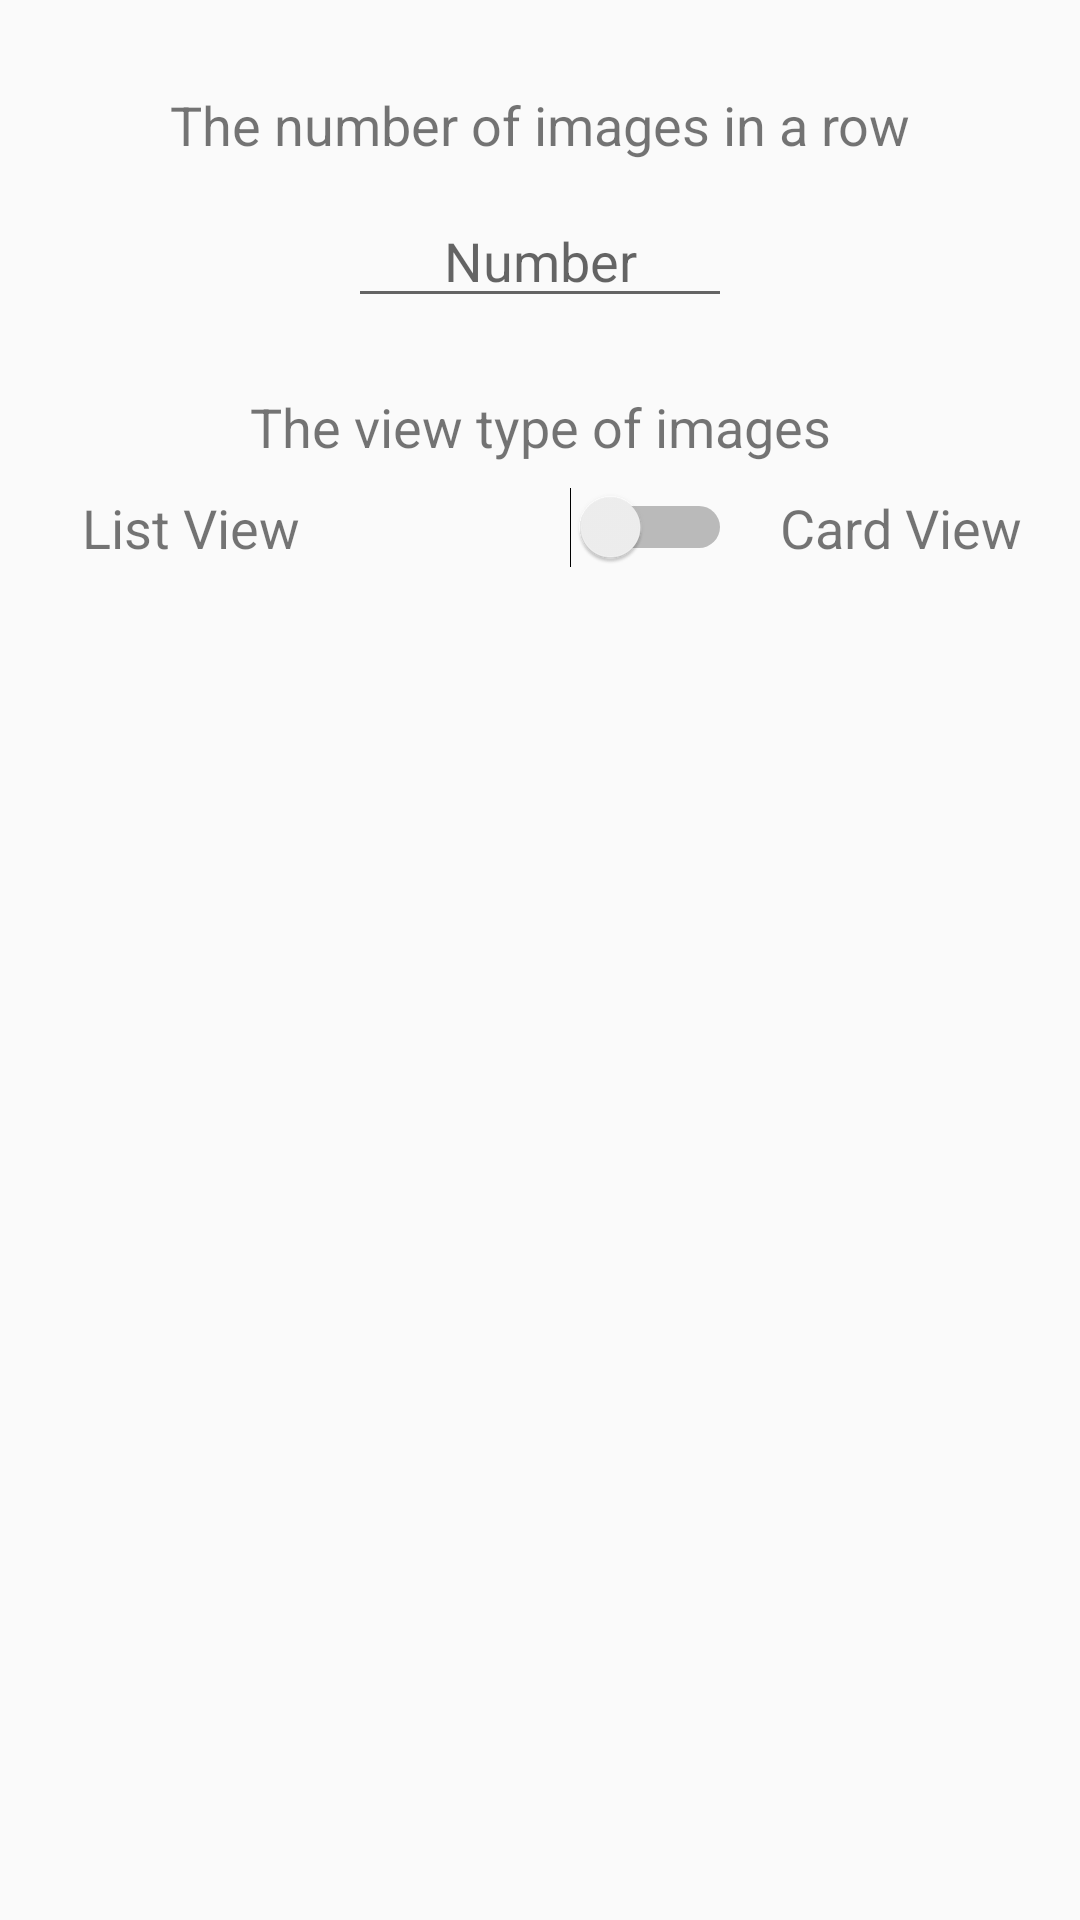

Reconstruct the res/layout file that produces this screen, plus the resources it refers to.
<!-- AndroidManifest.xml: application theme Theme.AppCompat.Light.NoActionBar -->
<!-- res/layout/list_settings.xml -->
<?xml version="1.0" encoding="utf-8"?>
<android.support.constraint.ConstraintLayout xmlns:android="http://schemas.android.com/apk/res/android"
    xmlns:app="http://schemas.android.com/apk/res-auto"
    xmlns:tools="http://schemas.android.com/tools"
    android:layout_width="match_parent"
    android:layout_height="match_parent">

    <TextView
        android:id="@+id/textView3"
        android:layout_width="0dp"
        android:layout_height="wrap_content"
        android:layout_marginStart="8dp"
        android:layout_marginTop="24dp"
        android:layout_marginEnd="8dp"
        android:layout_weight="1"
        android:gravity="center_vertical"
        android:text="The view type of images"
        android:textAlignment="center"
        android:textSize="18sp"
        app:layout_constraintEnd_toEndOf="parent"
        app:layout_constraintHorizontal_bias="0.0"
        app:layout_constraintStart_toStartOf="parent"
        app:layout_constraintTop_toBottomOf="@+id/editText" />

    <TextView
        android:id="@+id/textView"
        android:layout_width="0dp"
        android:layout_height="35dp"
        android:layout_marginStart="8dp"
        android:layout_marginTop="24dp"
        android:layout_marginEnd="8dp"
        android:layout_weight="1"
        android:gravity="center_vertical"
        android:text="The number of images in a row"
        android:textAlignment="center"
        android:textSize="18sp"
        app:layout_constraintEnd_toEndOf="parent"
        app:layout_constraintStart_toStartOf="parent"
        app:layout_constraintTop_toTopOf="parent" />

    <EditText
        android:id="@+id/editText"
        android:layout_width="0dp"
        android:layout_height="39dp"
        android:layout_marginStart="8dp"
        android:layout_marginTop="8dp"
        android:layout_marginEnd="8dp"
        android:layout_weight="1"
        android:ems="10"
        android:hint="Number"
        android:inputType="number"
        android:textAlignment="center"
        app:layout_constraintEnd_toStartOf="@+id/guideline5"
        app:layout_constraintStart_toStartOf="@+id/guideline4"
        app:layout_constraintTop_toBottomOf="@+id/textView" />

    <Switch
        android:id="@+id/switch1"
        android:layout_width="0dp"
        android:layout_height="wrap_content"
        android:layout_marginStart="8dp"
        android:layout_marginTop="8dp"
        android:layout_marginEnd="8dp"
        android:textAlignment="center"
        app:layout_constraintEnd_toStartOf="@+id/guideline5"
        app:layout_constraintStart_toStartOf="@+id/guideline4"
        app:layout_constraintTop_toBottomOf="@+id/textView3" />

    <TextView
        android:id="@+id/textView5"
        android:layout_width="0dp"
        android:layout_height="0dp"
        android:layout_marginStart="8dp"
        android:layout_marginTop="8dp"
        android:layout_marginEnd="8dp"
        android:gravity="center_vertical"
        android:text="List View"
        android:textAlignment="viewEnd"
        android:textSize="18sp"
        app:layout_constraintBottom_toBottomOf="@+id/switch1"
        app:layout_constraintEnd_toStartOf="@+id/guideline4"
        app:layout_constraintStart_toStartOf="parent"
        app:layout_constraintTop_toBottomOf="@+id/textView3" />

    <TextView
        android:id="@+id/textView6"
        android:layout_width="0dp"
        android:layout_height="0dp"
        android:layout_marginStart="8dp"
        android:layout_marginTop="8dp"
        android:layout_marginEnd="8dp"
        android:gravity="center_vertical"
        android:text="Card View"
        android:textAlignment="viewStart"
        android:textSize="18sp"
        app:layout_constraintBottom_toBottomOf="@+id/switch1"
        app:layout_constraintEnd_toEndOf="parent"
        app:layout_constraintStart_toStartOf="@+id/guideline5"
        app:layout_constraintTop_toBottomOf="@+id/textView3" />

    <android.support.constraint.Guideline
        android:id="@+id/guideline4"
        android:layout_width="wrap_content"
        android:layout_height="wrap_content"
        android:orientation="vertical"
        app:layout_constraintGuide_percent="0.3" />

    <android.support.constraint.Guideline
        android:id="@+id/guideline5"
        android:layout_width="wrap_content"
        android:layout_height="wrap_content"
        android:orientation="vertical"
        app:layout_constraintGuide_percent="0.7" />

</android.support.constraint.ConstraintLayout>
<!-- resources referenced by this layout -->
<resources>

</resources>
